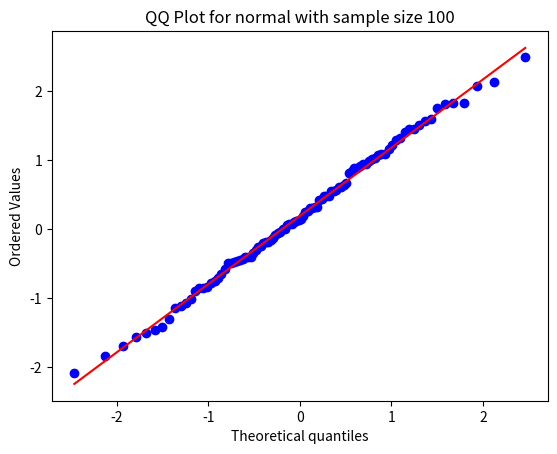
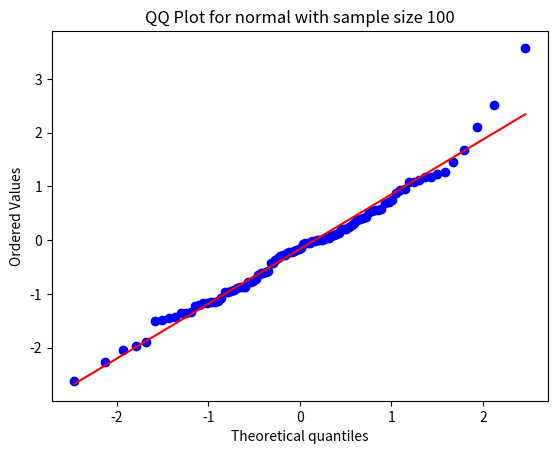

Write Python code to recreate these figures, in order.
import numpy as np
from scipy import stats
import matplotlib.pyplot as plt

np.random.seed(999)

# q1
def normal_qq_plot(n, normal_f):
    rand_nums = normal_f(n)
    fig = plt.figure()
    ax = fig.add_subplot(111)
    res = stats.probplot(rand_nums, plot=ax)
    ax.set_title("QQ Plot for normal with sample size {}".format(n))


def poor_man_normal(n):
    unif_nums = np.random.rand(n, 12)
    return unif_nums.sum(1) - 6.0


normal_qq_plot(100, np.random.randn)
normal_qq_plot(100, poor_man_normal)

# q2
def sim_straddle(n, S0, K, sigma, r, T):
    sim_S_T = S0 * np.exp((r - sigma**2/2) * T + sigma * sigma**(1/2) * np.random.randn(n))
    sim_disc_pay_off = np.abs(sim_S_T - K) * np.exp(-r * T)
    return sim_disc_pay_off.mean(), sim_disc_pay_off.std() / n**.5

sim_straddle(10000, 100, 100, .1, .05, 1)


# q3

def sim_corr_asian_option(num_experiment, n, N, S0, sigma, r, T):
    corr_output = np.zeros(num_experiment)
    delta_t = T / N
    for i in range(num_experiment):
        rand_nums = np.random.randn(n, N)
        exp_increment = (r - sigma**2/2) * delta_t * np.ones((n, N)) + rand_nums * sigma * delta_t**.5
        exp_cum_sum = np.cumsum(exp_increment, axis=1)
        sim_S_path = S0 * np.exp(exp_cum_sum)
        A = sim_S_path.mean(axis=1)
        corr_output[i] = np.corrcoef(A, sim_S_path[:, -1])[0, 1]
    return corr_output.mean(), corr_output.std() / num_experiment**.5

sim_corr_asian_option(300, 10000, 52, 100, .1, .05, 1)

# q4


